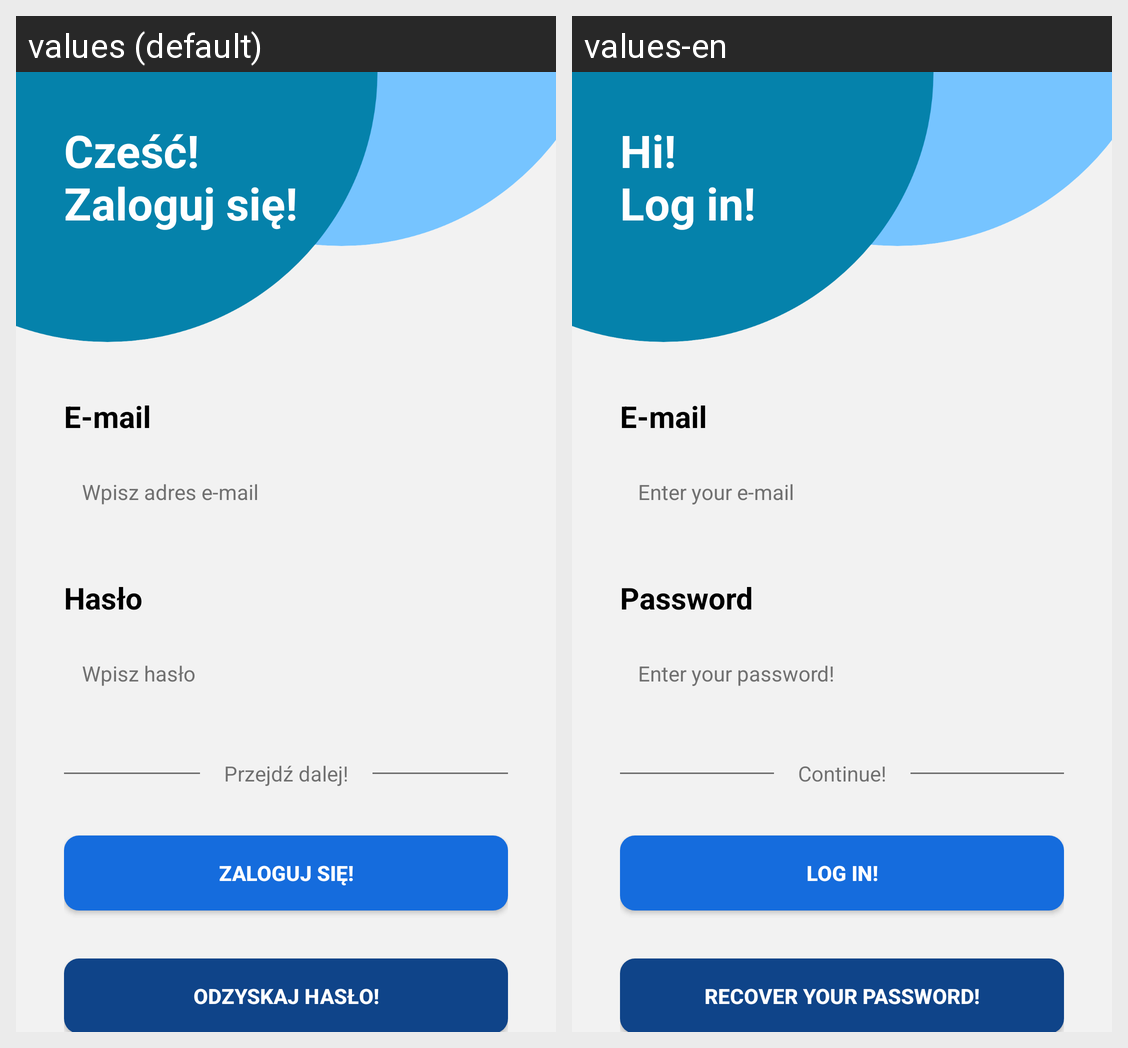

Strings drawn on this Android screen and how each of the app's shown locales translates them:
Android screen res/layout/activity_login.xml rendered under 2 locales, left to right: values (default), values-en. Device: Nexus 5 (rendered at 1080×1920; each locale shown at half size, 540×960, under a caption strip naming it); theme Theme.Memoriespp.NoActionBar.
Strings drawn on this screen, with the default value and each locale's value (text and hints the layout hard-codes, and strings that could not be matched under every locale, appear in the picture but are not listed):

hiLogin
  values: Cześć!
      Zaloguj się!
  values-en: Hi!
      Log in!

email
  values: E-mail
  values-en: E-mail

enterEmail
  values: Wpisz adres e-mail
  values-en: Enter your e-mail

password
  values: Hasło
  values-en: Password

enterPassword
  values: Wpisz hasło
  values-en: Enter your password!

nextstep
  values: Przejdź dalej!
  values-en: Continue!

login
  values: Zaloguj się!
  values-en: Log in!

recoverPassword
  values: Odzyskaj hasło!
  values-en: recover your password!
